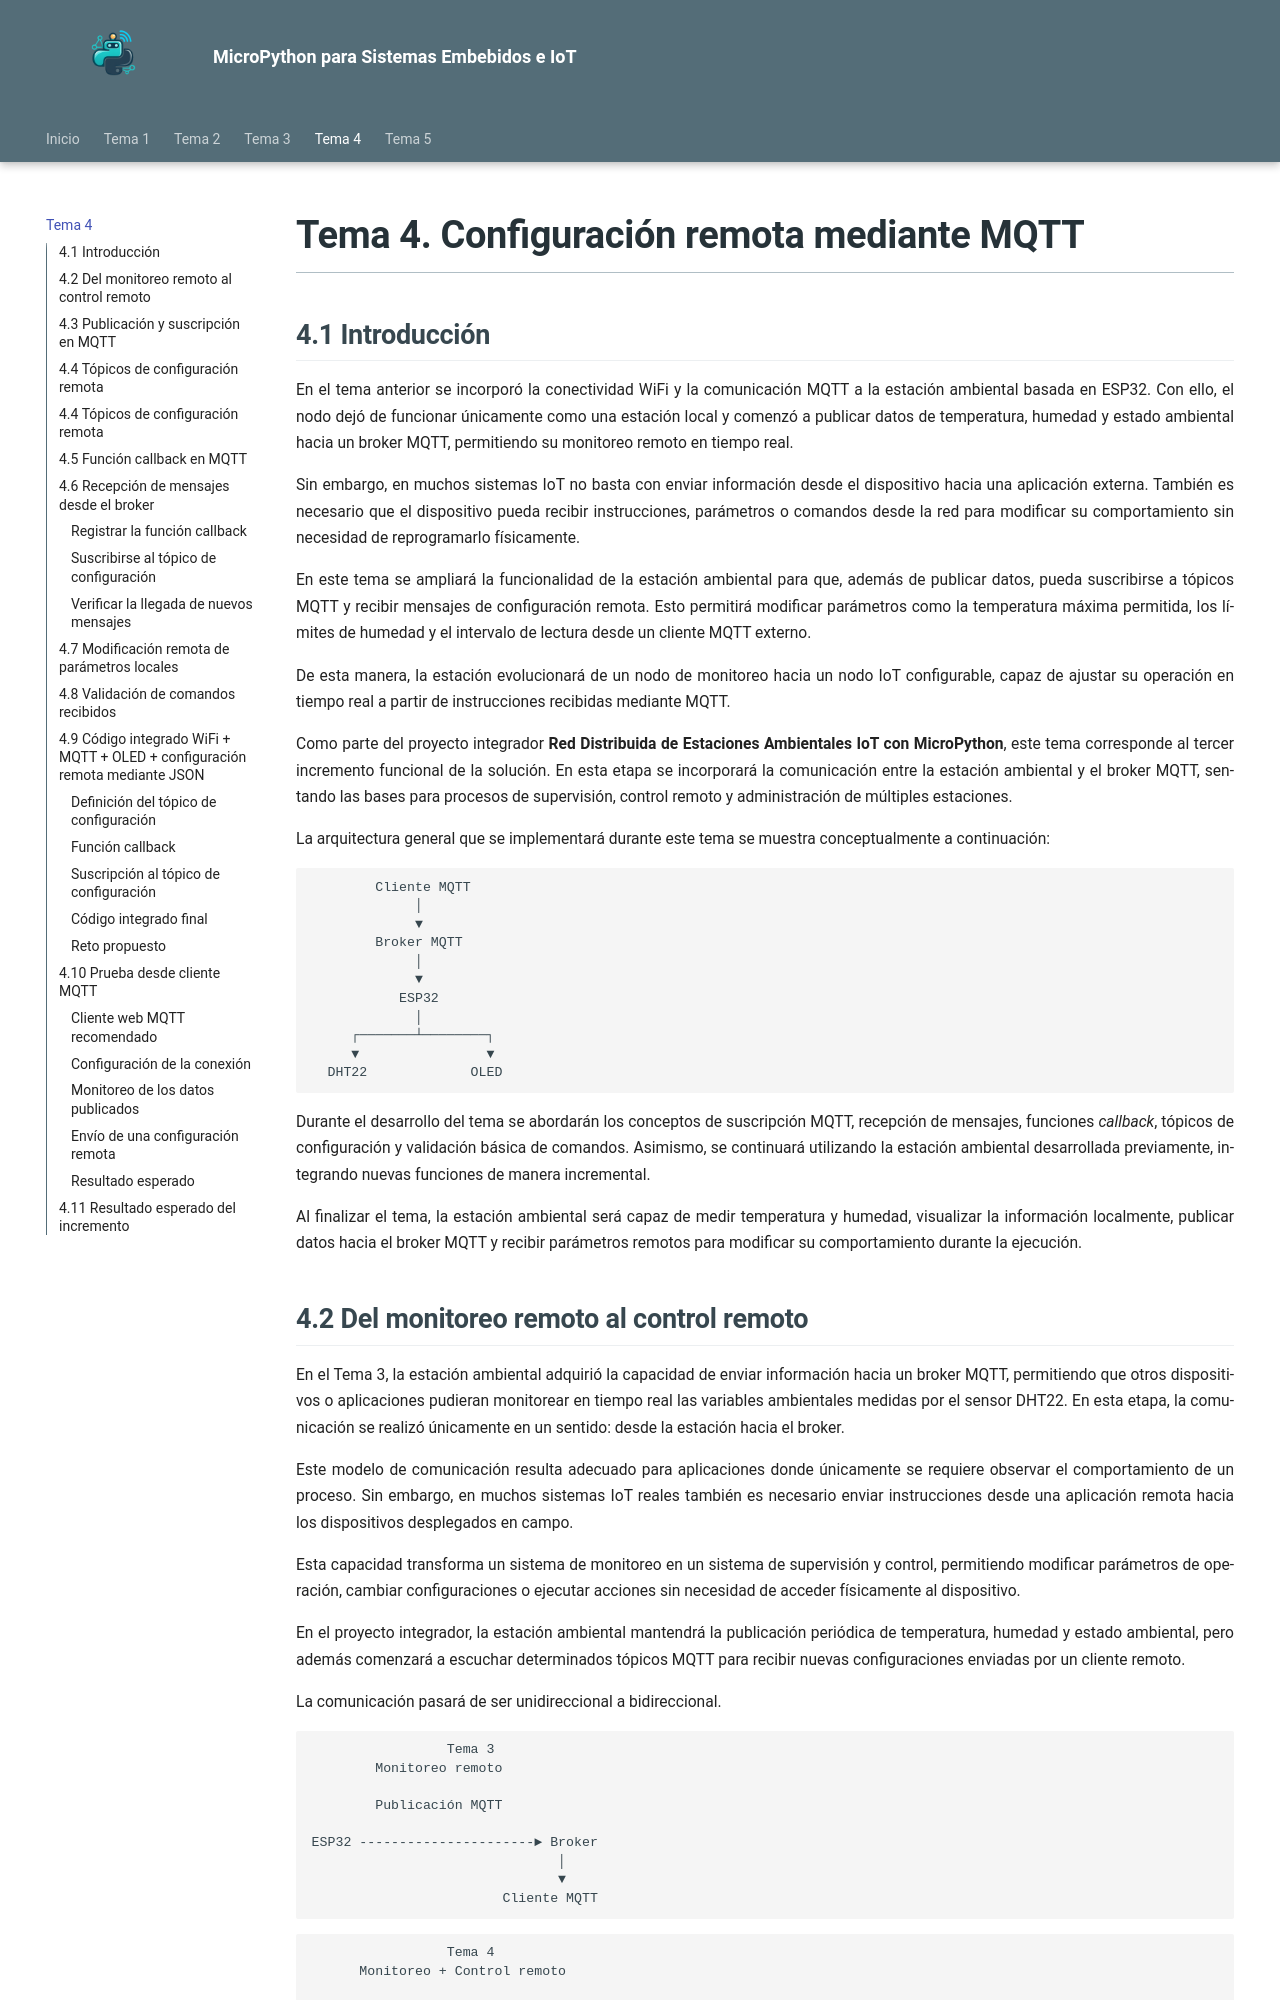

repository: patricia-figueroa-millan/taller-micropython · page: tema4/tema4/index.html · generator: mkdocs

# Tema 4. Configuración remota mediante MQTT

## 4.1 Introducción

En el tema anterior se incorporó la conectividad WiFi y la comunicación MQTT a la estación ambiental basada en ESP32. Con ello, el nodo dejó de funcionar únicamente como una estación local y comenzó a publicar datos de temperatura, humedad y estado ambiental hacia un broker MQTT, permitiendo su monitoreo remoto en tiempo real.

Sin embargo, en muchos sistemas IoT no basta con enviar información desde el dispositivo hacia una aplicación externa. También es necesario que el dispositivo pueda recibir instrucciones, parámetros o comandos desde la red para modificar su comportamiento sin necesidad de reprogramarlo físicamente.

En este tema se ampliará la funcionalidad de la estación ambiental para que, además de publicar datos, pueda suscribirse a tópicos MQTT y recibir mensajes de configuración remota. Esto permitirá modificar parámetros como la temperatura máxima permitida, los límites de humedad y el intervalo de lectura desde un cliente MQTT externo.

De esta manera, la estación evolucionará de un nodo de monitoreo hacia un nodo IoT configurable, capaz de ajustar su operación en tiempo real a partir de instrucciones recibidas mediante MQTT.

Como parte del proyecto integrador **Red Distribuida de Estaciones Ambientales IoT con MicroPython**, este tema corresponde al tercer incremento funcional de la solución. En esta etapa se incorporará la comunicación entre la estación ambiental y el broker MQTT, sentando las bases para procesos de supervisión, control remoto y administración de múltiples estaciones.

La arquitectura general que se implementará durante este tema se muestra conceptualmente a continuación:

```text
        Cliente MQTT
             │
             ▼
        Broker MQTT
             │
             ▼
           ESP32
             │
     ┌───────┴────────┐
     ▼                ▼
  DHT22             OLED
```

Durante el desarrollo del tema se abordarán los conceptos de suscripción MQTT, recepción de mensajes, funciones *callback*, tópicos de configuración y validación básica de comandos. Asimismo, se continuará utilizando la estación ambiental desarrollada previamente, integrando nuevas funciones de manera incremental.

Al finalizar el tema, la estación ambiental será capaz de medir temperatura y humedad, visualizar la información localmente, publicar datos hacia el broker MQTT y recibir parámetros remotos para modificar su comportamiento durante la ejecución.
